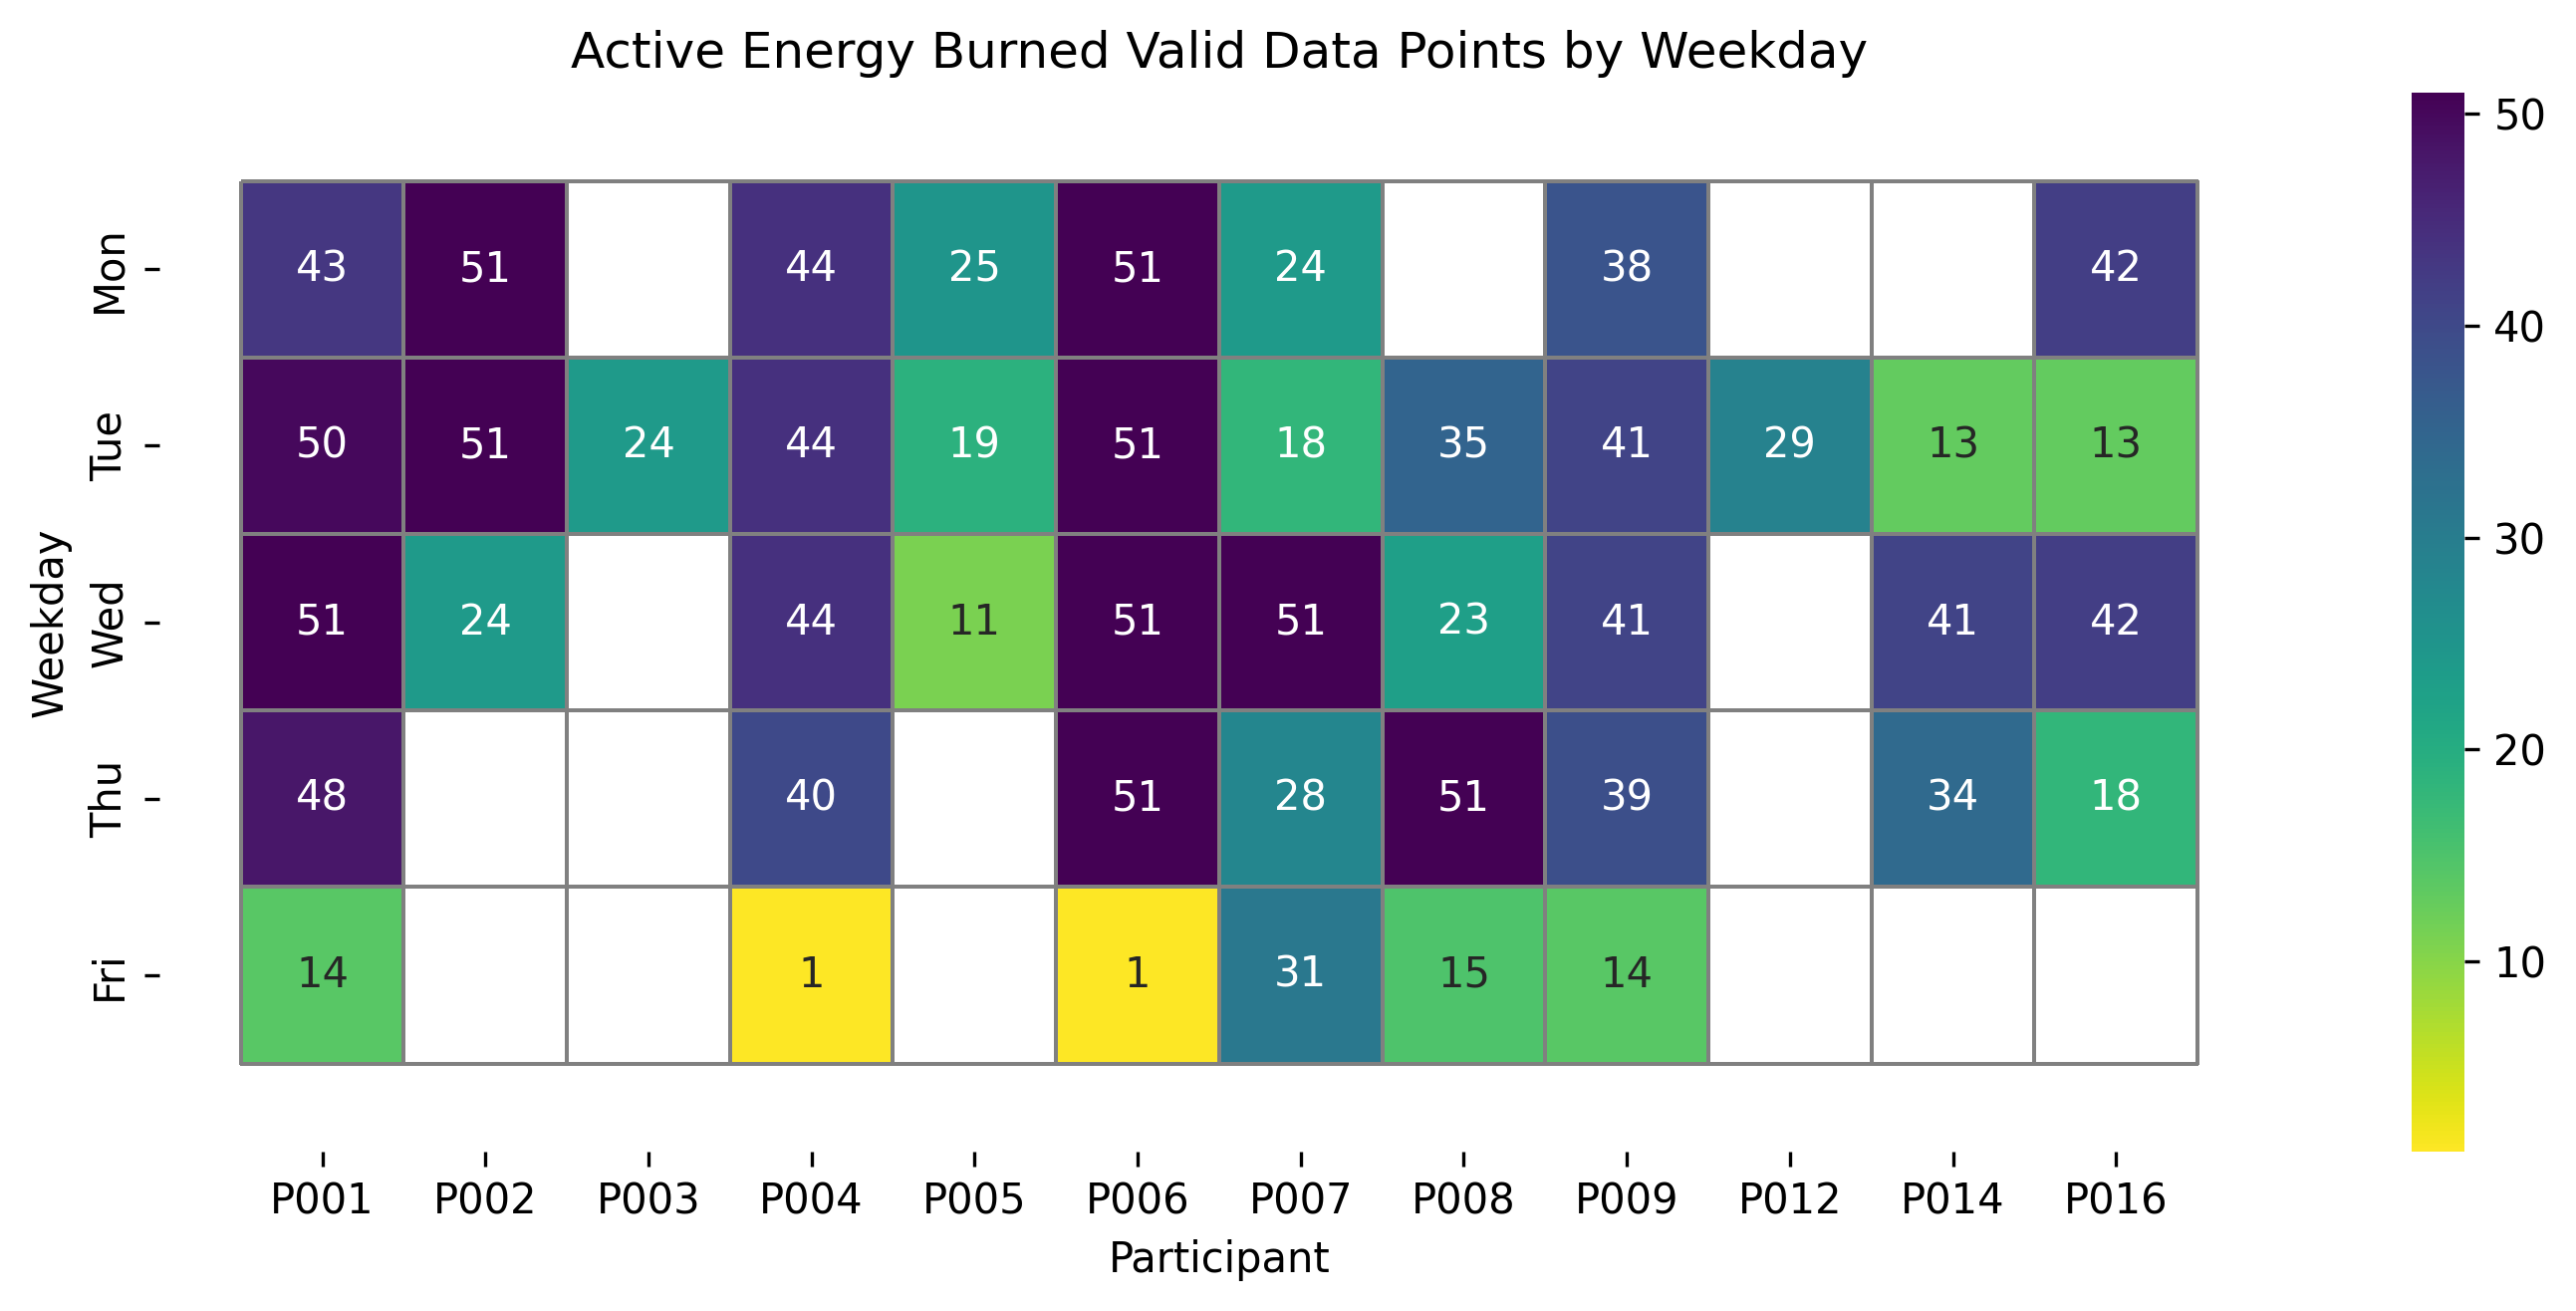

The data file committed next to this chart (first rows):
, P001, P002, P003, P004, P005, P006, P007, P008, P009, P012, P014, P016
Mon, 43.0, 51.0, 0.0, 44.0, 25.0, 51.0, 24.0, 0.0, 38.0, 0.0, 0.0, 42.0
Tue, 50.0, 51.0, 24.0, 44.0, 19.0, 51.0, 18.0, 35.0, 41.0, 29.0, 13.0, 13.0
Wed, 51.0, 24.0, 0.0, 44.0, 11.0, 51.0, 51.0, 23.0, 41.0, 0.0, 41.0, 42.0
Thu, 48.0, 0.0, 0.0, 40.0, 0.0, 51.0, 28.0, 51.0, 39.0, 0.0, 34.0, 18.0
Fri, 14.0, 0.0, 0.0, 1.0, 0.0, 1.0, 31.0, 15.0, 14.0, 0.0, 0.0, 0.0
